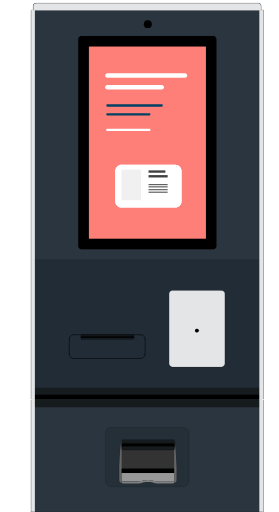
t = 0.00 s
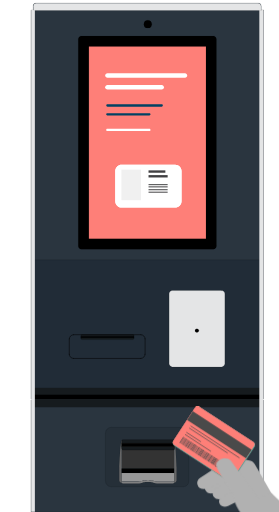
t = 0.50 s
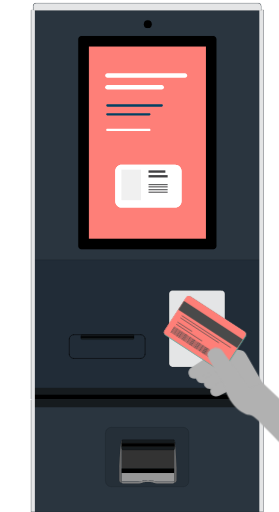
t = 1.00 s
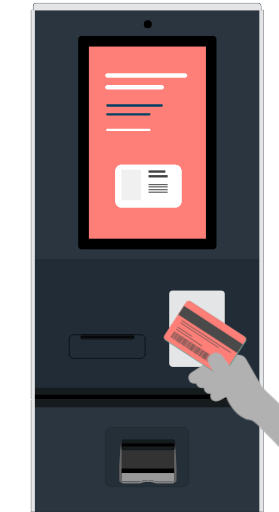
t = 1.50 s
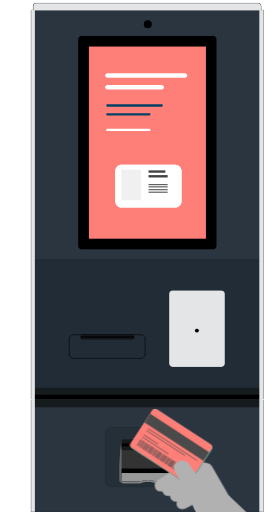
t = 2.08 s
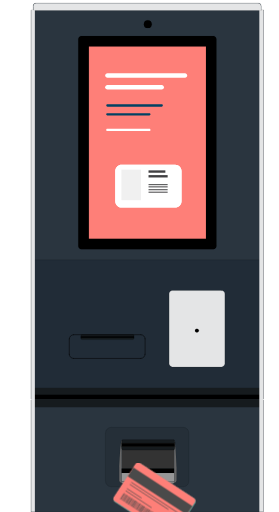
t = 2.36 s

The animated SVG that drew these frames (rendered in a browser with its animation timeline set to each time). Animation: 1 CSS @keyframes rule; one cycle of 3.00 s, repeats indefinitely.

<svg id="ed4IrlnD0Vp1" xmlns="http://www.w3.org/2000/svg" xmlns:xlink="http://www.w3.org/1999/xlink" viewBox="140 0 341.1 626.6" shape-rendering="geometricPrecision" text-rendering="geometricPrecision">
<style><![CDATA[
#ed4IrlnD0Vp106_to {animation: ed4IrlnD0Vp106_to__to 3000ms linear infinite normal forwards}@keyframes ed4IrlnD0Vp106_to__to { 0% {transform: translate(566.194321px,834.795914px)} 33.333333% {transform: translate(544.694321px,564.902677px)} 36% {transform: translate(544.694321px,570.902677px)} 50% {transform: translate(544.694321px,570.902677px)} 88.333333% {transform: translate(462.125596px,834.926135px)} 100% {transform: translate(462.125596px,834.926135px)}}
]]></style>
<defs><rect id="ed4IrlnD0Vp2" width="641.1" height="626.3" rx="0" ry="0"/></defs><g><g transform="translate(.000003 0.000037)"><g><g><g><g><path d="M461.9,12.2h-2.2c-.2,0-.3.1-.3.3v4.8-.1l-.1-.1-.1-.1h-.1v-3.1-.6-.4-.4h-278.2v.4.4.6v3.1l-.2.1-.1.1c0,0,0,0,0,.1v-4.8c0-.2-.1-.3-.3-.3h-2.3c-.2,0-.3.1-.3.3v7.6v351.3v28.7v84.2v3.7c0,.2.1.3.3.3h2.1v.8h-2.1c-.2,0-.3.1-.3.3v3.7v109.7v23.5c0,.2.1.3.3.3h2.2.2h279h.2h2.2c.2,0,.3-.1.3-.3v-23.5-109.7-3.7c0-.2-.1-.3-.3-.3h-2.1v-.8h2.1c.2,0,.3-.1.3-.3v-3.7-84.2-28.7-351.3-7.6c.1-.2-.1-.3-.2-.3Z" fill="#2a353f" stroke="#000" stroke-width="0.1385" stroke-linecap="round" stroke-linejoin="round" stroke-miterlimit="1"/><rect width="277.6" height="161" rx="0" ry="0" transform="translate(181.1 318)" fill="#212c37" stroke="#000" stroke-width="0.1385" stroke-linecap="round" stroke-linejoin="round" stroke-miterlimit="1"/><path d="M364,595.7h-88.1c-3.9,0-7-3.2-7-7v-58.7c0-3.9,3.2-7,7-7h88.1c3.9,0,7,3.2,7,7v58.7c0,3.9-3.1,7-7,7Z" fill="#252f38" stroke="#000" stroke-width="0.1385" stroke-miterlimit="1"/><path d="M411,355.6h-60.2c-2.2,0-4,1.8-4,4v85.4c0,2.2,1.8,4,4,4h60.2c2.2,0,4-1.8,4-4v-85.4c0-2.2-1.8-4-4-4Z" fill="#e4e5e6" stroke="#000" stroke-width="0.1385" stroke-linecap="round" stroke-linejoin="round" stroke-miterlimit="1"/></g><path d="M383.2,404.6c0,1.3-1.1,2.4-2.4,2.4s-2.4-1.1-2.4-2.4s1.1-2.4,2.4-2.4s2.4,1,2.4,2.4Z" stroke="#000" stroke-width="0.1385" stroke-linecap="round" stroke-linejoin="round" stroke-miterlimit="1"/><circle r="4.8" transform="translate(320.7 29.6)" stroke="#000" stroke-width="0.1385" stroke-linecap="round" stroke-linejoin="round" stroke-miterlimit="1"/><g><rect width="246.5" height="159.3" rx="0" ry="0" transform="translate(197 95.7)" fill="none"/><rect width="18.2" height="41.7" rx="0" ry="0" transform="translate(366.5 63.2)" fill="#ff5a5f"/><rect width="9.1" height="107.6" rx="0" ry="0" transform="translate(375.6 175.9)" fill="#00e9cd"/><g><rect width="155.8" height="241.4" rx="0" ry="0" transform="translate(242.3 55.3)" fill="#fe7f78" stroke="#000" stroke-width="0.132" stroke-linecap="round" stroke-linejoin="round"/><g><g><g><g><g><g><path d="M366.2,95.3h-94.9c-1.5,0-2.8-1.3-2.8-2.8s1.3-2.8,2.8-2.8h94.9c1.5,0,2.8,1.3,2.8,2.8s-1.1,2.8-2.8,2.8Z" fill="#fff"/></g></g></g></g><g><g><g><g><path d="M337.7,109.6h-66.4c-1.5,0-2.8-1.3-2.8-2.8s1.3-2.8,2.8-2.8h66.4c1.5,0,2.8,1.3,2.8,2.8s-1.3,2.8-2.8,2.8Z" fill="#fff"/></g></g></g></g><g><g><g><g><path d="M337.7,130.5h-66.4c-.8,0-1.4-.6-1.4-1.4s.6-1.4,1.4-1.4h66.4c.8,0,1.4.6,1.4,1.4s-.7,1.4-1.4,1.4Z" fill="#004263"/></g></g></g></g><g><g><g><g><path d="M322.6,141.3h-51.4c-.8,0-1.4-.6-1.4-1.4s.6-1.4,1.4-1.4h51.4c.8,0,1.4.6,1.4,1.4.1.8-.6,1.4-1.4,1.4Z" fill="#004263"/></g></g></g></g><g><g><g><g><path d="M322.6,160.4h-51.4c-.8,0-1.4-.6-1.4-1.4s.6-1.4,1.4-1.4h51.4c.8,0,1.4.6,1.4,1.4.1.8-.6,1.4-1.4,1.4Z" fill="#fff"/></g></g></g></g></g></g></g></g><path d="M404.7,301.1v-253.1c0-2.1-1.7-3.9-3.9-3.9h-161.3c-2.1,0-3.9,1.7-3.9,3.9v253.2c0,2.1,1.7,3.9,3.9,3.9h161.4c2.1-.1,3.8-1.8,3.8-4Zm-156.1-9v-235.1h143.3v235.1h-143.3Z" stroke="#000" stroke-width="0.096891" stroke-linecap="round" stroke-linejoin="round" stroke-miterlimit="1"/><rect width="276.9" height="8.8" rx="0" ry="0" transform="translate(181.1 474.6)" fill="#161b1e"/><polygon points="458.6,477.8 458.6,488.4 180.6,488.4 180.6,477.8 181.1,477.8 181.1,483.2 458.1,483.2 458.1,477.8"/><rect width="278.1" height="10" rx="0" ry="0" transform="translate(180.6 488.4)" fill="#161b1e"/><rect width="4.5" height="614.1" rx="0" ry="0" transform="translate(178 12.2)" fill="#e4e5e6"/><rect width="4.5" height="614.1" rx="0" ry="0" transform="translate(457.2 12.2)" fill="#e4e5e6"/><g><path d="M355.9,588c-.1,1.5-1.3,2.8-2.9,2.7v.1l-.1.1-.1.1-.2.1-.3.1-.4.1-.4.1h-.5-.4-18c-1.8.1-3.5-.2-5.2-.8l-.7-.3-.8-.2-1-.2-1.1-.1-1.2-.1-1.3-.1h-1.1l-1.3.1-1.2.1-1.1.1-1,.2-.8.2-.7.3c-1.7.7-3.5,1-5.2.8h-18-.4-.4l-.4-.1-.4-.1-.3-.1-.2-.1-.1-.1-.1-.1v-.1c-1.5.1-2.9-1.2-2.9-2.7v-16.5c.1-1.5,1.3-32.4,2.9-32.4h64.2c1.5-.1,2.9,30.8,2.9,32.4l.2,16.5v0Z" fill="#252f38" stroke="#000" stroke-width="0.103" stroke-miterlimit="1"/><rect width="64.2" height="34.4" rx="0" ry="0" transform="translate(288.7 539.1)" fill="#333"/><path d="M353,578.9v9.7l-.1.1-.1.1-.2.1-.3.1-.4.1-.4.1h-.4-.4-18c-1.8.1-3.5-.2-5.2-.8l-.7-.3-.8-.2-1-.2-1-.2-1.2-.1-1.3-.1h-1.3l-1.3.1-1.2.1-1.1.1-1,.2-.8.2-.7.3c-1.7.7-3.5,1-5.2.8h-18-.4-.4l-.4-.1-.4-.1-.3-.1-.2-.1-.1-.1-.1-.1v-9.7l64.4.1v0Z" fill="#979797"/><path d="M353,588.7v2.3l-.1.1-.1.1-.2.1-.3.1-.4.1-.4.1h-.4-.4-18c-1.8.1-3.5-.2-5.2-.8l-.7-.3-.8-.2-1-.2-1.1-.1-1.2-.1-1.3-.1h-1.2l-1.3.1-1.2.1-1.1.1-1,.2-.8.2-.7.3c-1.7.7-3.5,1-5.2.8h-18-.4-.4l-.4-.1-.4-.1-.3-.1-.2-.1-.1-.1-.1-.1v-2.3l.1.1.1.1.2.1.3.1.4.1.4.1h.4.4h18c1.8.1,3.5-.2,5.2-.8l.7-.3.8-.2l1-.2l1.1-.1l1.2-.1l1.3-.1h1.3l1.3.1l1.2.1l1.1.1l1,.2.8.2.7.3c1.7.7,3.5,1,5.2.8h18h.4.4l.4-.1.4-.1.3-.1.2-.1.1-.2v0v0Z" fill="#808080"/><path d="M355.9,571.5v16.5c-.1,1.5-1.3,2.8-2.9,2.7v-51.6c1.6-.1,2.9,30.8,2.9,32.4Z" fill="#666"/><path d="M288.7,539.1v51.6c-1.5.1-2.9-1.2-2.9-2.7v-16.5c.1-1.6,1.4-32.5,2.9-32.4Z" fill="#666"/><rect width="64.2" height="5.5" rx="0" ry="0" transform="translate(288.7 573.4)"/></g><path d="M353.7,546.3v.8c0,2-.6,3.7-1.2,3.7h-62.6c-.7,0-1.2-1.7-1.2-3.7v-.8h65Z" fill="#161b1e" stroke="#000" stroke-width="0.2271" stroke-linecap="round" stroke-linejoin="round" stroke-miterlimit="1"/><path d="M353.7,541.8v.8h-65v-.8c0-2,.6-3.7,1.2-3.7h62.6c.6,0,1.2,1.4,1.2,3.7Z" fill="#161b1e" stroke="#000" stroke-width="0.2271" stroke-linecap="round" stroke-linejoin="round" stroke-miterlimit="1"/><rect width="65" height="3.7" rx="0" ry="0" transform="translate(288.7 542.6)" stroke="#000" stroke-width="0.2271" stroke-linecap="round" stroke-linejoin="round" stroke-miterlimit="1"/><path d="M303.8,413.4v.4c0,1-.6,1.8-1.2,1.8h-62.6c-.7,0-1.2-.8-1.2-1.8v-.4h65Z" fill="#161b1e" stroke="#000" stroke-width="0.1606" stroke-linecap="round" stroke-linejoin="round" stroke-miterlimit="1"/><path d="M303.8,411.2v.4h-65v-.4c0-1,.6-1.8,1.2-1.8h62.6c.7-.1,1.2.6,1.2,1.8Z" fill="#161b1e" stroke="#000" stroke-width="0.1606" stroke-linecap="round" stroke-linejoin="round" stroke-miterlimit="1"/><rect width="65" height="1.8" rx="0" ry="0" transform="translate(238.8 411.6)" stroke="#000" stroke-width="0.1606" stroke-linecap="round" stroke-linejoin="round" stroke-miterlimit="1"/><g><g><line x1="224.6" y1="414.7" x2="224.6" y2="433.6" fill="none" stroke="#000" stroke-width="0.6297" stroke-linecap="round" stroke-linejoin="round" stroke-miterlimit="10"/></g><g><path d="M224.6,433.6c0,2.8,2.3,5.1,5.1,5.1" fill="none" stroke="#000" stroke-width="0.6297" stroke-linecap="round" stroke-linejoin="round" stroke-miterlimit="10"/></g><g><line x1="229.8" y1="438.7" x2="312.2" y2="438.7" fill="none" stroke="#000" stroke-width="0.6297" stroke-linecap="round" stroke-linejoin="round" stroke-miterlimit="10"/></g><g><path d="M312.2,438.7c2.8,0,5.1-2.3,5.1-5.1" fill="none" stroke="#000" stroke-width="0.6297" stroke-linecap="round" stroke-linejoin="round" stroke-miterlimit="10"/></g><g><line x1="317.4" y1="433.6" x2="317.4" y2="414.7" fill="none" stroke="#000" stroke-width="0.6297" stroke-linecap="round" stroke-linejoin="round" stroke-miterlimit="10"/></g><g><path d="M317.4,414.7c0-2.8-2.3-5.1-5.1-5.1" fill="none" stroke="#000" stroke-width="0.6297" stroke-linecap="round" stroke-linejoin="round" stroke-miterlimit="10"/></g><g><line x1="312.2" y1="409.6" x2="229.8" y2="409.6" fill="none" stroke="#000" stroke-width="0.6297" stroke-linecap="round" stroke-linejoin="round" stroke-miterlimit="10"/></g><g><path d="M229.8,409.6c-2.8,0-5.1,2.3-5.1,5.1" fill="none" stroke="#000" stroke-width="0.6297" stroke-linecap="round" stroke-linejoin="round" stroke-miterlimit="10"/></g></g></g></g></g><g><path d="M288.7,201.5h65.5c4.2,0,7.8,3.4,7.8,7.8v36.9c0,4.2-3.4,7.8-7.8,7.8h-65.5c-4.2,0-7.8-3.4-7.8-7.8v-37c.2-4.4,3.5-7.7,7.8-7.7Z" fill="#fff"/><rect width="24" height="37.4" rx="0" ry="0" transform="translate(288.4 207.6)" fill="#f0f0f0"/><rect width="20.6" height="2.9" rx="0" ry="0" transform="translate(321.6 208.5)" fill="#414042"/><rect width="23.4" height="2.9" rx="0" ry="0" transform="translate(321.6 214.3)" fill="#414042"/><rect width="23.4" height="1.2" rx="0" ry="0" transform="translate(321.6 225.4)" fill="#414042"/><rect width="23.4" height="1.2" rx="0" ry="0" transform="translate(321.6 228.1)" fill="#414042"/><rect width="23.4" height="1.2" rx="0" ry="0" transform="translate(321.6 231.6)" fill="#414042"/><rect width="23.4" height="1.2" rx="0" ry="0" transform="translate(321.6 234.6)" fill="#414042"/></g><g><path d="M459.5,12.3h-279.2v-5c0-2,1.6-3.6,3.6-3.6h272c2,0,3.6,1.6,3.6,3.6v5Z" fill="#2a353f" stroke="#000" stroke-width="0.1383" stroke-linecap="round" stroke-linejoin="round" stroke-miterlimit="1"/><path d="M459.1,12.6h-278.4v-5c0-2,1.6-3.6,3.6-3.6h271.3c2,0,3.6,1.6,3.6,3.6v5Z" fill="#e4e5e6"/></g></g><path d="M288.7,201.5h65.5c4.2,0,7.8,3.4,7.8,7.8v36.9c0,4.2-3.4,7.8-7.8,7.8h-65.5c-4.2,0-7.8-3.4-7.8-7.8v-37c.2-4.4,3.5-7.7,7.8-7.7Z" fill="#fff"/><rect width="24" height="37.4" rx="0" ry="0" transform="translate(288.4 207.6)" fill="#f0f0f0"/><rect width="20.6" height="2.9" rx="0" ry="0" transform="translate(321.6 208.5)" fill="#414042"/><rect width="23.4" height="2.9" rx="0" ry="0" transform="translate(321.6 214.3)" fill="#414042"/><rect width="23.4" height="1.2" rx="0" ry="0" transform="translate(321.6 225.4)" fill="#414042"/><rect width="23.4" height="1.2" rx="0" ry="0" transform="translate(321.6 228.1)" fill="#414042"/><rect width="23.4" height="1.2" rx="0" ry="0" transform="translate(321.6 231.6)" fill="#414042"/><rect width="23.4" height="1.2" rx="0" ry="0" transform="translate(321.6 234.6)" fill="#414042"/></g><g id="ed4IrlnD0Vp106_to" transform="translate(566.194321,834.795914)"><g transform="translate(-490.105698,-206.727415)"><g clip-path="url(#ed4IrlnD0Vp199)"><g><path d="M330,94.9c.1-.1.1-.1,0,0v0l36.5-11l1,8.9-30.4,16.8v0c0,0,0,0-.1,0-4.3,2.4-9.3,1-11.3-3.2s-1.2-10.1,4.3-11.5Z" fill="#b1b1b1"/><path d="M338.5,104.3v0v0l27.8-17.8l9.2,12.1-27.8,17.7v0c0,0,0,0-.1,0-3.9,2.5-9.2,1.8-11.6-1.6s-1.4-8,2.5-10.4Z" fill="#b1b1b1"/><path d="M346.9,114.2v0v0l26.7-13.5l6.6,11.9L353.6,126v0c0,0,0,0-.1,0-3.7,1.9-8.3.8-10.1-2.5-1.9-3.3-.3-7.4,3.5-9.3Z" fill="#b1b1b1"/><path d="M356,67.7c1.5-1,3.4-1.3,5.1-.9l18.8,3.6c2.8.6,5.1,2.3,6.4,4.7l27,47c1.6,2.8.2,6.3-3,7.9l-11.6,5.8c-3.2,1.6-7.1.7-8.6-2L370.3,93l-14.6-2.8L334.2,102c-9,5.3-16.5,4.1-18-2-.9-3.6-.3-6.9,6.7-10.7L356,67.7Z" fill="#b1b1b1"/><path d="M318.8,5l65.7,42.9c2,1.3,2.6,3.9,1.3,5.9L359.5,94c-1.3,2-3.9,2.6-5.9,1.3L287.9,52.4c-2-1.3-2.6-3.9-1.3-5.9L312.9,6.3c1.3-2,3.9-2.6,5.9-1.3Z" fill="#c96561"/><path d="M318.8,5l65.7,42.9c2,1.3,2.6,3.9,1.3,5.9L359.5,94c-1.3,2-3.9,2.6-5.9,1.3L287.9,52.4c-2-1.3-2.6-3.9-1.3-5.9L312.9,6.3c1.3-2,3.9-2.6,5.9-1.3Z" fill="#2eb7aa"/><g><path d="M318,4.6l66.4,43.3c1.6,1,2,3.1,1,4.7L358.6,93.5c-1,1.6-3.1,2-4.7,1L287.5,51.2c-1.6-1-2-3.1-1-4.7L313.3,5.6c1-1.6,3.2-2,4.7-1Z" fill="#fc7e79"/><path d="M318,4.6l66.4,43.3c1.6,1,2,3.1,1,4.7L358.6,93.5c-1,1.6-3.1,2-4.7,1L287.5,51.2c-1.6-1-2-3.1-1-4.7L313.3,5.6c1-1.6,3.2-2,4.7-1Z" fill="#fe7f78"/><rect width="12.7" height="86" rx="0" ry="0" transform="matrix(.5469-.8372 0.8372 0.5469 303.487788 20.718801)" fill="#4a4a4a"/><line x1="307.7" y1="28.1" x2="367.6" y2="67.3" fill="none" stroke="#4a4a4a" stroke-width="0.877" stroke-miterlimit="10"/><line x1="306" y1="30.7" x2="353.1" y2="61.4" fill="none" stroke="#4a4a4a" stroke-width="0.877" stroke-miterlimit="10"/><line x1="302.5" y1="35.9" x2="320.3" y2="47.5" fill="none" stroke="#4a4a4a" stroke-width="0.877" stroke-miterlimit="10"/><line x1="300.9" y1="38.5" x2="332.6" y2="59.3" fill="none" stroke="#4a4a4a" stroke-width="0.877" stroke-miterlimit="10"/><g><polygon points="299.2,41.5 294.6,48.6 299.2,41.5 298.8,41.3 294,48.6 294.4,48.9 294.4,48.9 294.7,49.1 299.5,41.7" fill="#4a4a4a"/><rect width="8.8" height="0.4" rx="0" ry="0" transform="matrix(.5469-.8372 0.8372 0.5469 295.079223 49.261128)" fill="#4a4a4a"/><rect width="8.8" height="0.4" rx="0" ry="0" transform="matrix(.5469-.8372 0.8372 0.5469 295.794954 49.793538)" fill="#4a4a4a"/><rect width="8.8" height="0.4" rx="0" ry="0" transform="matrix(.5469-.8372 0.8372 0.5469 296.565574 50.242228)" fill="#4a4a4a"/><rect width="8.8" height="0.4" rx="0" ry="0" transform="matrix(.5469-.8372 0.8372 0.5469 297.281204 50.774638)" fill="#4a4a4a"/><rect width="8.8" height="0.4" rx="0" ry="0" transform="matrix(.546-.8378 0.8378 0.546 297.987116 51.294734)" fill="#4a4a4a"/><rect width="8.8" height="0.4" rx="0" ry="0" transform="matrix(.5469-.8372 0.8372 0.5469 298.424055 51.559238)" fill="#4a4a4a"/><rect width="8.8" height="0.4" rx="0" ry="0" transform="matrix(.5469-.8372 0.8372 0.5469 299.116865 51.953958)" fill="#4a4a4a"/><rect width="8.8" height="0.4" rx="0" ry="0" transform="matrix(.5469-.8372 0.8372 0.5469 299.830595 52.490368)" fill="#4a4a4a"/><rect width="8.8" height="0.4" rx="0" ry="0" transform="matrix(.5469-.8372 0.8372 0.5469 300.603015 52.935058)" fill="#4a4a4a"/><polygon points="306.1,46.1 301.3,53.4 301.7,53.7 301.7,53.7 302,53.9 306.8,46.6" fill="#4a4a4a"/><rect width="8.8" height="0.4" rx="0" ry="0" transform="matrix(.546-.8378 0.8378 0.546 302.428734 54.102815)" fill="#4a4a4a"/><rect width="8.8" height="0.4" rx="0" ry="0" transform="matrix(.5468-.8373 0.8373 0.5468 302.730248 54.379456)" fill="#4a4a4a"/><polygon points="308.8,47.8 308.8,47.8 308.4,47.5 303.5,54.9 303.9,55.2 306.3,51.5 303.9,55.2 304.3,55.4 309.1,48" fill="#4a4a4a"/><rect width="8.8" height="0.4" rx="0" ry="0" transform="matrix(.5469-.8372 0.8372 0.5469 304.638756 55.631887)" fill="#4a4a4a"/><rect width="8.8" height="0.4" rx="0" ry="0" transform="matrix(.5468-.8373 0.8373 0.5468 305.359568 56.144716)" fill="#4a4a4a"/><rect width="8.8" height="0.4" rx="0" ry="0" transform="matrix(.5469-.8372 0.8372 0.5469 306.100267 56.482607)" fill="#4a4a4a"/><rect width="8.8" height="0.4" rx="0" ry="0" transform="matrix(.5469-.8372 0.8372 0.5469 306.815997 57.015017)" fill="#4a4a4a"/><polygon points="312.8,50.4 310.4,54 312.8,50.4 312.4,50.2 307.6,57.6 308,57.8 308,57.8 308.3,58 313.1,50.7" fill="#4a4a4a"/><rect width="8.8" height="0.4" rx="0" ry="0" transform="matrix(.5468-.8373 0.8373 0.5468 308.734319 58.227176)" fill="#4a4a4a"/><rect width="8.8" height="0.4" rx="0" ry="0" transform="matrix(.546-.8378 0.8378 0.546 309.313331 58.602996)" fill="#4a4a4a"/><rect width="8.8" height="0.4" rx="0" ry="0" transform="matrix(.5469-.8372 0.8372 0.5469 309.763978 58.839526)" fill="#4a4a4a"/><rect width="8.8" height="0.4" rx="0" ry="0" transform="matrix(.5469-.8372 0.8372 0.5469 310.477608 59.374936)" fill="#4a4a4a"/><rect width="8.8" height="0.4" rx="0" ry="0" transform="matrix(.5469-.8372 0.8372 0.5469 311.195438 59.904346)" fill="#4a4a4a"/><rect width="8.8" height="0.4" rx="0" ry="0" transform="matrix(.5469-.8372 0.8372 0.5469 311.888249 60.300066)" fill="#4a4a4a"/><rect width="8.8" height="0.4" rx="0" ry="0" transform="matrix(.5469-.8372 0.8372 0.5469 312.740389 60.806446)" fill="#4a4a4a"/><polygon points="318.6,54.2 316.3,57.8 318.6,54.2 318.2,54 313.4,61.4 313.8,61.6 313.8,61.6 314.1,61.8 319,54.5" fill="#4a4a4a"/><polygon points="345,71.4 345,71.4 344.6,71.2 344.6,71.2 344.4,71.1 339.5,78.4 339.9,78.7 339.9,78.7 340.1,78.8 340.1,78.8 340.4,79 345.3,71.7" fill="#4a4a4a"/><rect width="8.8" height="0.4" rx="0" ry="0" transform="matrix(.5469-.8372 0.8372 0.5469 340.912657 79.259362)" fill="#4a4a4a"/><rect width="8.8" height="0.4" rx="0" ry="0" transform="matrix(.5468-.8373 0.8373 0.5468 341.609068 79.637522)" fill="#4a4a4a"/><rect width="8.8" height="0.4" rx="0" ry="0" transform="matrix(.5469-.8372 0.8372 0.5469 342.316598 80.195492)" fill="#4a4a4a"/><rect width="8.8" height="0.4" rx="0" ry="0" transform="matrix(.5469-.8372 0.8372 0.5469 343.091518 80.636182)" fill="#4a4a4a"/><polygon points="349,74.1 349,74.1 348.6,73.9 343.8,81.2 344.2,81.4 344.2,81.4 344.5,81.7 349.3,74.3" fill="#4a4a4a"/><rect width="8.8" height="0.4" rx="0" ry="0" transform="matrix(.5469-.8372 0.8372 0.5469 344.927278 81.816501)" fill="#4a4a4a"/><rect width="8.8" height="0.4" rx="0" ry="0" transform="matrix(.5469-.8372 0.8372 0.5469 345.638409 82.355911)" fill="#4a4a4a"/><rect width="8.8" height="0.4" rx="0" ry="0" transform="matrix(.5468-.8373 0.8373 0.5468 346.362689 82.861971)" fill="#4a4a4a"/><polygon points="352.3,76.3 352.3,76.3 351.9,76 347.1,83.3 347.4,83.6 347.4,83.6 347.8,83.8 352.6,76.5" fill="#4a4a4a"/><polygon points="353,76.7 348.2,84.1 348.5,84.3 348.5,84.3 348.9,84.6 353.7,77.2" fill="#4a4a4a"/><polygon points="354.1,77.4 349.3,84.8 349.7,85.1 349.7,85.1 350,85.3 354.9,77.9" fill="#4a4a4a"/><rect width="8.8" height="0.4" rx="0" ry="0" transform="matrix(.5468-.8373 0.8373 0.5468 350.31667 85.500451)" fill="#4a4a4a"/><rect width="8.8" height="0.4" rx="0" ry="0" transform="matrix(.5469-.8372 0.8372 0.5469 351.08318 85.968151)" fill="#4a4a4a"/><rect width="8.8" height="0.4" rx="0" ry="0" transform="matrix(.5469-.8372 0.8372 0.5469 351.79431 86.508561)" fill="#4a4a4a"/><rect width="8.8" height="0.4" rx="0" ry="0" transform="matrix(.5468-.8373 0.8373 0.5468 352.495751 86.87691)" fill="#4a4a4a"/><rect width="8.8" height="0.4" rx="0" ry="0" transform="matrix(.5469-.8372 0.8372 0.5469 353.262141 87.34497)" fill="#4a4a4a"/><rect width="8.8" height="0.4" rx="0" ry="0" transform="matrix(.5469-.8372 0.8372 0.5469 314.513349 62.071766)" fill="#4a4a4a"/><rect width="8.8" height="0.4" rx="0" ry="0" transform="matrix(.5469-.8372 0.8372 0.5469 315.22908 62.604176)" fill="#4a4a4a"/><rect width="8.8" height="0.4" rx="0" ry="0" transform="matrix(.5469-.8372 0.8372 0.5469 315.92589 62.992895)" fill="#4a4a4a"/><polygon points="321.9,56.4 321.9,56.4 321.5,56.2 316.7,63.5 317.1,63.8 317.1,63.8 317.5,64 322.2,56.7" fill="#4a4a4a"/><polygon points="323.1,57.1 323.1,57.1 322.7,56.9 317.8,64.2 318.1,64.5 318.1,64.5 318.5,64.7 323.4,57.3" fill="#4a4a4a"/><polygon points="324.1,57.8 324.1,57.8 323.7,57.5 318.9,65 319.3,65.2 319.3,65.2 319.6,65.5 324.5,58" fill="#4a4a4a"/><rect width="8.8" height="0.4" rx="0" ry="0" transform="matrix(.5469-.8372 0.8372 0.5469 319.963531 65.685725)" fill="#4a4a4a"/><rect width="8.8" height="0.4" rx="0" ry="0" transform="matrix(.5469-.8372 0.8372 0.5469 320.732051 66.138415)" fill="#4a4a4a"/><rect width="8.8" height="0.4" rx="0" ry="0" transform="matrix(.5469-.8372 0.8372 0.5469 321.449681 66.666825)" fill="#4a4a4a"/><rect width="8.8" height="0.4" rx="0" ry="0" transform="matrix(.5468-.8373 0.8373 0.5468 322.124883 67.078194)" fill="#4a4a4a"/><polygon points="328.1,60.4 328.1,60.4 327.8,60.2 323,67.6 323.7,68.1 328.5,60.7" fill="#4a4a4a"/><rect width="8.8" height="0.4" rx="0" ry="0" transform="matrix(.5469-.8372 0.8372 0.5469 324.104432 68.225424)" fill="#4a4a4a"/><polygon points="330.1,61.7 330.1,61.7 329.7,61.5 324.8,68.8 325.2,69.1 325.2,69.1 325.6,69.3 330.5,62" fill="#4a4a4a"/><rect width="8.8" height="0.4" rx="0" ry="0" transform="matrix(.5469-.8372 0.8372 0.5469 325.915713 69.609434)" fill="#4a4a4a"/><rect width="8.8" height="0.4" rx="0" ry="0" transform="matrix(.5468-.8373 0.8373 0.5468 326.611854 69.987064)" fill="#4a4a4a"/><rect width="8.8" height="0.4" rx="0" ry="0" transform="matrix(.5469-.8372 0.8372 0.5469 327.378943 70.453844)" fill="#4a4a4a"/><rect width="8.8" height="0.4" rx="0" ry="0" transform="matrix(.5469-.8372 0.8372 0.5469 328.226963 70.970534)" fill="#4a4a4a"/><polygon points="333.8,64.1 328.9,71.4 329.3,71.7 329.3,71.7 329.7,71.9 334.4,64.5" fill="#4a4a4a"/><rect width="8.8" height="0.4" rx="0" ry="0" transform="matrix(.5469-.8372 0.8372 0.5469 329.983204 72.088164)" fill="#4a4a4a"/><rect width="8.8" height="0.4" rx="0" ry="0" transform="matrix(.5469-.8372 0.8372 0.5469 330.699034 72.620573)" fill="#4a4a4a"/><rect width="8.8" height="0.4" rx="0" ry="0" transform="matrix(.5469-.8372 0.8372 0.5469 331.551074 73.126953)" fill="#4a4a4a"/><polygon points="337,66.3 332.2,73.6 332.6,73.8 332.6,73.8 333,74.1 337.8,66.8" fill="#4a4a4a"/><polygon points="338.1,67 333.3,74.3 333.7,74.6 333.7,74.6 334.1,74.8 338.8,67.5" fill="#4a4a4a"/><polygon points="339.2,67.7 334.4,75.1 334.8,75.3 334.8,75.3 335.2,75.6 339.9,68.2" fill="#4a4a4a"/><rect width="8.8" height="0.4" rx="0" ry="0" transform="matrix(.5468-.8373 0.8373 0.5468 335.510816 75.744532)" fill="#4a4a4a"/><rect width="8.8" height="0.4" rx="0" ry="0" transform="matrix(.5469-.8372 0.8372 0.5469 336.222926 76.294503)" fill="#4a4a4a"/><rect width="8.8" height="0.4" rx="0" ry="0" transform="matrix(.5469-.8372 0.8372 0.5469 336.988946 76.751193)" fill="#4a4a4a"/><rect width="8.8" height="0.4" rx="0" ry="0" transform="matrix(.5468-.8373 0.8373 0.5468 337.689797 77.120992)" fill="#4a4a4a"/><polygon points="343.7,70.6 343.7,70.6 343.3,70.3 338.4,77.7 338.8,78 338.8,78 339.2,78.2 344,70.8" fill="#4a4a4a"/></g></g><path d="M390.4,117.1L356.6,70.2c-3.3-3.5-9.5-3.7-13.7-.3-4.2,3.3-5.1,6.1-1.5,12.3l7.5,13.2l5.4,8c1.6,3.2,3.7,6.2,6.5,8.7c4.4,4-1.9-3.5-.9,2.3l.4,1.9c3.4,14.1,13.7,25.9,20.5,29.5c3.4,1.8,5.6,3.7,9.6,3.9c6.1.3,16.2,12.9,23.7,20.1C424.6,180,645.7,409.4,645.7,409.4L694.3,382L406.4,110" fill="#b1b1b1"/></g><clipPath id="ed4IrlnD0Vp199"><use width="641.100037" height="626.299988" xlink:href="#ed4IrlnD0Vp2"/></clipPath></g></g></g></svg>
